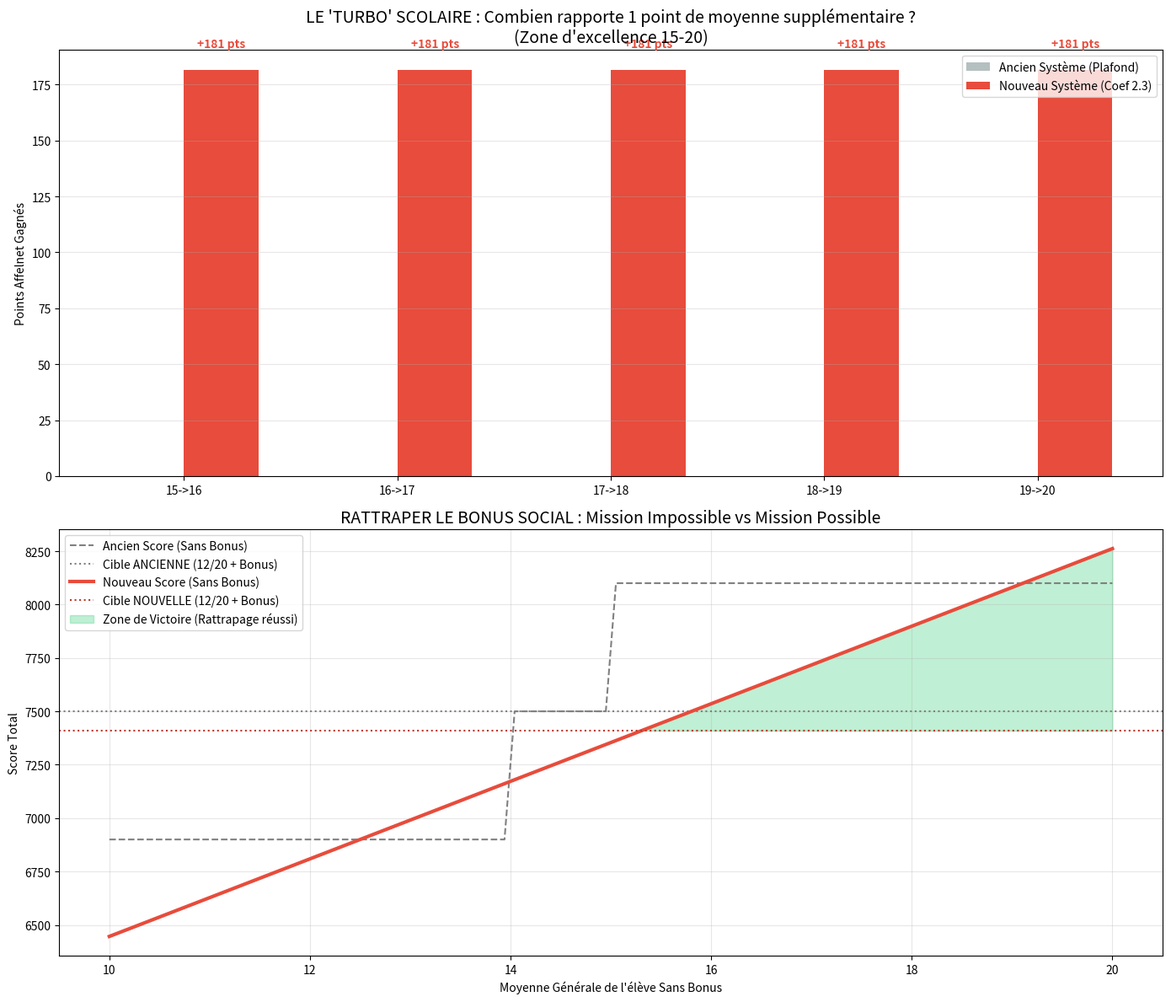

Reproduce this figure in Python.
import numpy as np
import matplotlib.pyplot as plt

# --- PARAMÈTRES ---
COEF_RECTORAT = 2.3
BONUS_SOCIAL = 600

# Paramètres stats réels (Moyenne pondérée des matières pour simplifier la visualisation)
# On prend une moyenne des Sigmas pondérés ~3.8 pour l'académie
SIGMA_MOYEN = 3.8
MU_MOYEN = 12.5
TOTAL_COEFS = 300 # Somme des coefs matières (50+50+40...)

def get_new_score_gain(note_depart, note_arrivee):
    """Calcule le gain de points Affelnet en passant de note_depart à note_arrivee"""
    # Formule : (Delta_Z * 10 + 10) * Coefs * Multiplicateur
    # Simplifié ici au gain marginal
    z1 = (note_depart - MU_MOYEN) / SIGMA_MOYEN
    z2 = (note_arrivee - MU_MOYEN) / SIGMA_MOYEN
    
    score1 = (10 + z1) * TOTAL_COEFS * COEF_RECTORAT
    score2 = (10 + z2) * TOTAL_COEFS * COEF_RECTORAT
    return score2 - score1

def get_old_score_gain(note_depart, note_arrivee):
    """Gain dans l'ancien système (Tranchage + Socle)"""
    # Palier 15+ -> Note 16. Socle 4800.
    # Palier 10-15 -> Note 13. Socle ~4200 (varie).
    
    def eval_old(n):
        if n >= 15:
            # Plafond atteint : Note=16, Socle=Max
            # Note 16 (Z approx +1) -> Score matière ~3300
            return 3300 + 4800 
        elif n >= 14:
             return 2700 + 4800 # Note 13 mais bon socle
        else:
            return 2700 + 4200 # Note 13 et socle moyen
            
    return eval_old(note_arrivee) - eval_old(note_depart)

# --- VISUALISATION 1 : LE TURBO 15-20 ---
notes_x = [15, 16, 17, 18, 19]
gains_new = [get_new_score_gain(n, n+1) for n in notes_x]
gains_old = [get_old_score_gain(n, n+1) for n in notes_x]

plt.figure(figsize=(14, 12))

# --- GRAPHIQUE 1 : Bar Chart des Gains Marginaux ---
plt.subplot(2, 1, 1)
x_pos = np.arange(len(notes_x))
width = 0.35

plt.bar(x_pos - width/2, gains_old, width, label='Ancien Système (Plafond)', color='#95a5a6', alpha=0.7)
bars_new = plt.bar(x_pos + width/2, gains_new, width, label=f'Nouveau Système (Coef {COEF_RECTORAT})', color='#e74c3c')

# Annotations
for i, v in enumerate(gains_new):
    plt.text(i + width/2, v + 10, f'+{int(v)} pts', ha='center', fontweight='bold', color='#e74c3c')
    
plt.xticks(x_pos, [f'{n}->{n+1}' for n in notes_x])
plt.title(f"LE 'TURBO' SCOLAIRE : Combien rapporte 1 point de moyenne supplémentaire ?\n(Zone d'excellence 15-20)", fontsize=14)
plt.ylabel("Points Affelnet Gagnés")
plt.legend()
plt.grid(axis='y', alpha=0.3)

# --- VISUALISATION 2 : LA COURSE POURSUITE ---
plt.subplot(2, 1, 2)

# Scénario : Cible à battre = Élève avec 12/20 + BONUS 600
# Ancien système : Socle 4200 + Notes(13) ~2700 + 600 = ~7500 pts
# Nouveau système : Score(12) + 600

grades = np.linspace(10, 20, 100)

# Calculs Ancien
score_cible_old = 7500 # Approx pour 12/20 + Bonus
courbe_old = []
for g in grades:
    if g >= 15: val = 3300 + 4800 # Max possible
    elif g >= 14: val = 2700 + 4800
    else: val = 2700 + 4200
    courbe_old.append(val)

# Calculs Nouveau
# Score de la cible (12/20)
z_cible = (12 - MU_MOYEN) / SIGMA_MOYEN
score_base_cible = (10 + z_cible) * TOTAL_COEFS * COEF_RECTORAT
score_total_cible = score_base_cible + 600

# Courbe du challenger (Sans Bonus)
courbe_new = []
for g in grades:
    z = (g - MU_MOYEN) / SIGMA_MOYEN
    val = (10 + z) * TOTAL_COEFS * COEF_RECTORAT
    courbe_new.append(val)

plt.plot(grades, courbe_old, label='Ancien Score (Sans Bonus)', color='gray', linestyle='--')
plt.axhline(y=score_cible_old, color='gray', linestyle=':', label='Cible ANCIENNE (12/20 + Bonus)')

plt.plot(grades, courbe_new, label='Nouveau Score (Sans Bonus)', color='#e74c3c', linewidth=3)
plt.axhline(y=score_total_cible, color='#c0392b', linestyle=':', label='Cible NOUVELLE (12/20 + Bonus)')

# Zone de Rattrapage
plt.fill_between(grades, score_total_cible, courbe_new, where=(np.array(courbe_new) > score_total_cible), 
                 color='#2ecc71', alpha=0.3, label='Zone de Victoire (Rattrapage réussi)')

plt.title("RATTRAPER LE BONUS SOCIAL : Mission Impossible vs Mission Possible", fontsize=14)
plt.xlabel("Moyenne Générale de l'élève Sans Bonus")
plt.ylabel("Score Total")
plt.legend()
plt.grid(True, alpha=0.3)

plt.tight_layout()
plt.savefig("excellence_paye.png")
plt.show()
